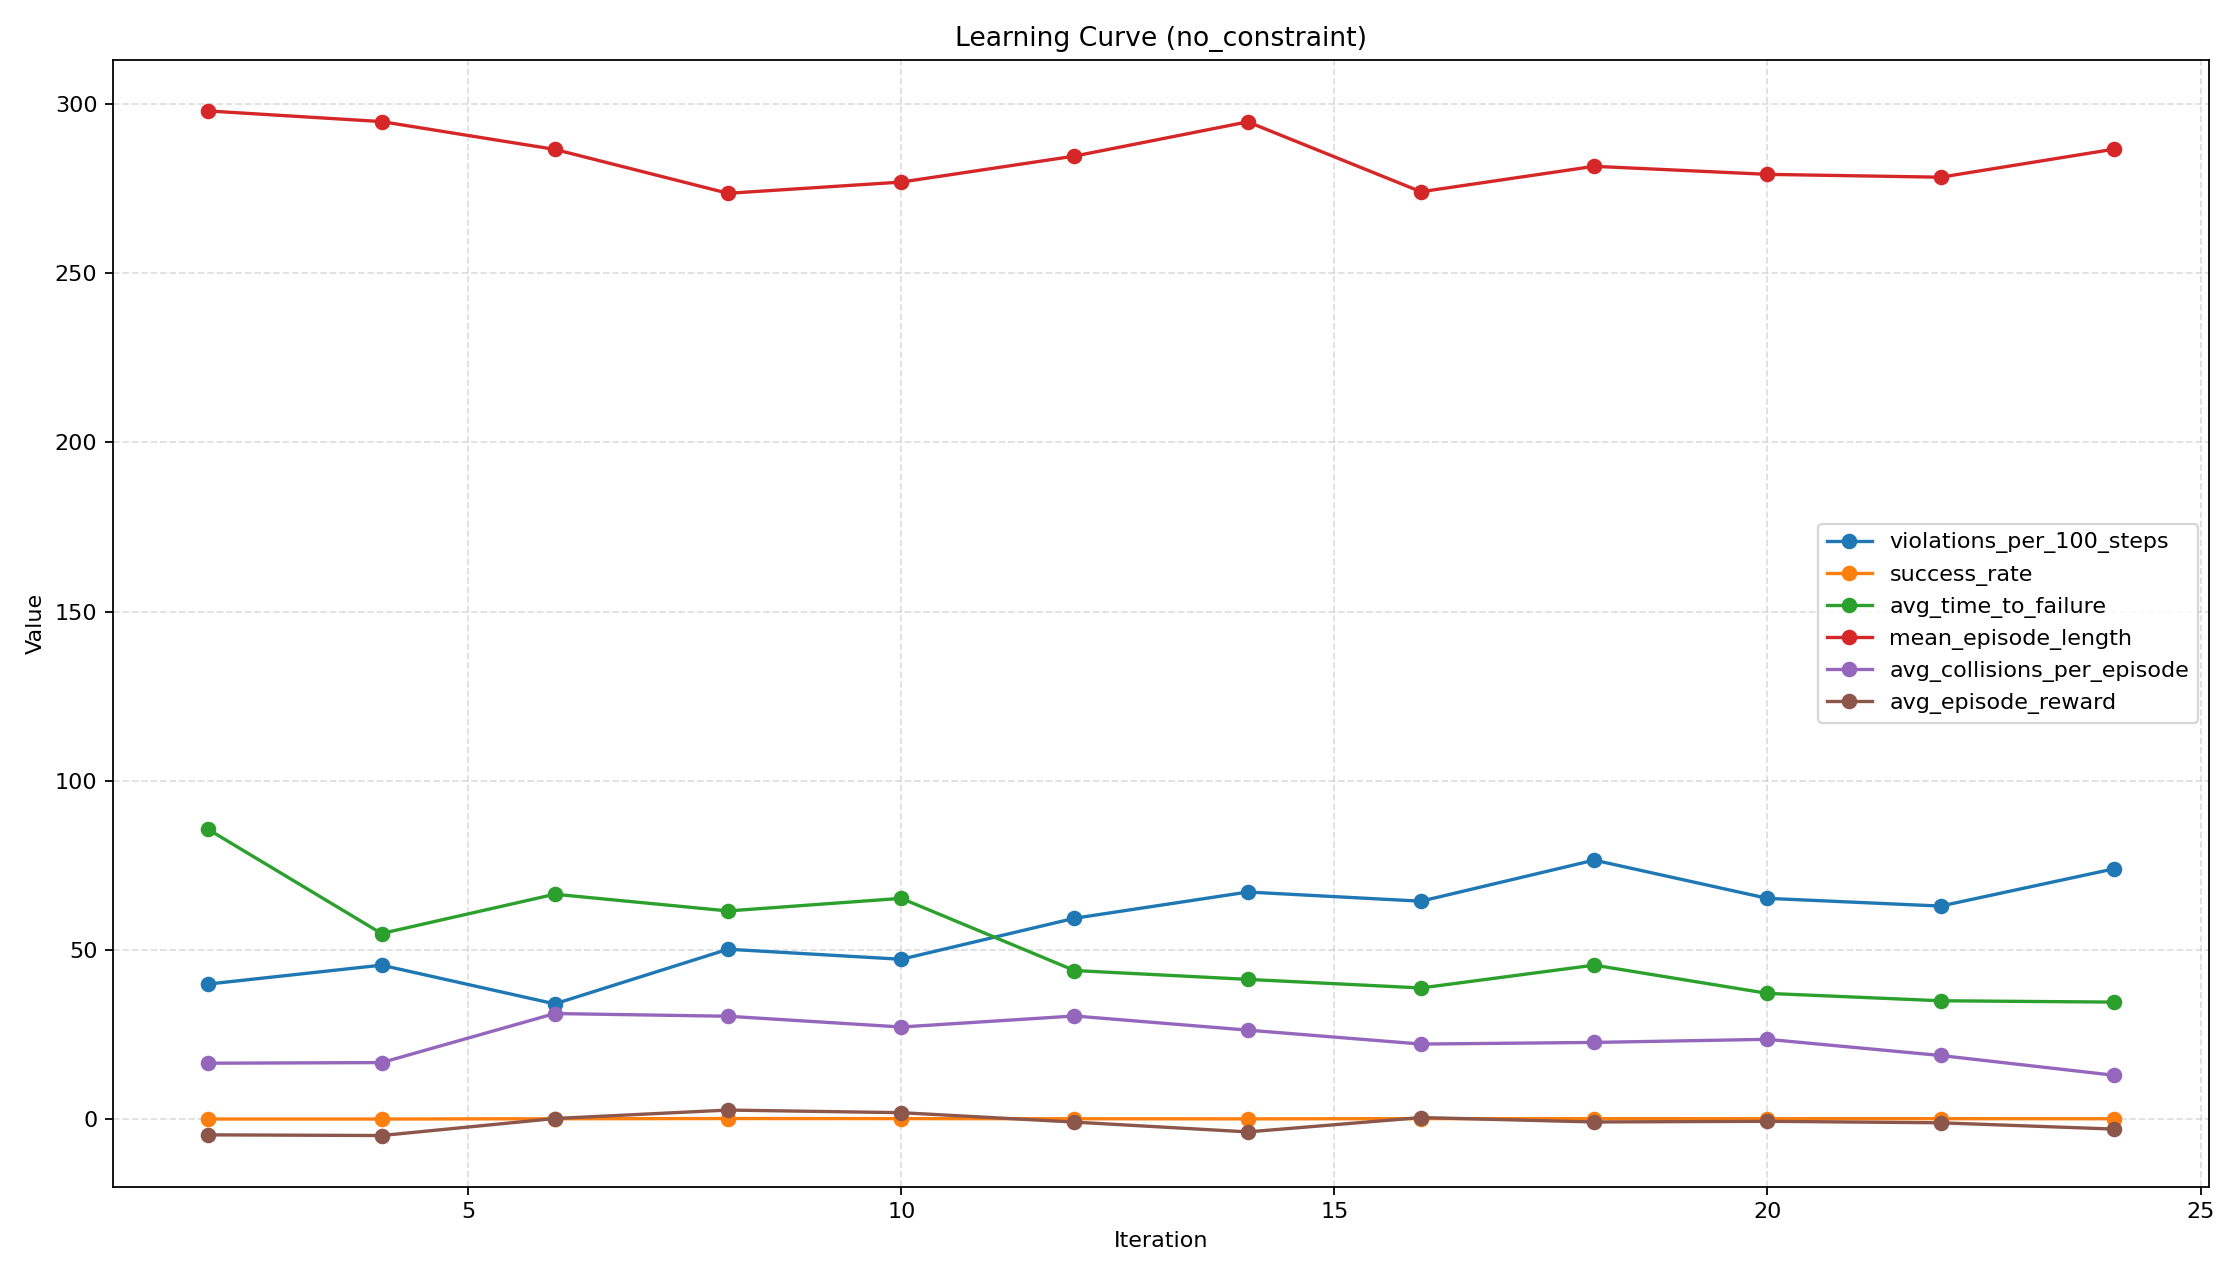

Values plotted in this chart, from the file beside it:
iteration, timesteps, episodes, success_rate, mean_episode_length, avg_episode_reward, violations_per_100_steps, avg_time_to_failure, failure_rate, avg_collisions_per_episode, avg_oob_per_episode, avg_speed_violations_per_episode, avg_falls_per_episode, avg_total_violations_per_episode
2, 16384, 50, 0.02, 298.0, -4.658, 39.92, 85.6, 0.86, 16.52, 13.26, 3.74, 85.68, 119.2
4, 32768, 50, 0.02, 294.9, -4.858, 45.5, 54.86, 0.98, 16.7, 7.54, 4.58, 105.4, 134.2
6, 49152, 50, 0.1, 286.6, 0.1713, 34.06, 66.47, 0.9, 31.2, 0.0, 2.22, 64.2, 97.62
8, 65536, 50, 0.16, 273.7, 2.669, 50.21, 61.53, 0.98, 30.4, 8.02, 3.8, 97.34, 139.6
10, 81920, 50, 0.14, 277, 1.897, 47.24, 65.25, 0.96, 27.22, 4.18, 3.86, 101.7, 137
12, 98304, 50, 0.1, 284.7, -0.8865, 59.37, 43.92, 0.98, 30.48, 9.72, 6.84, 125.1, 172.2
14, 114688, 50, 0.06, 294.8, -3.789, 67.12, 41.3, 1.0, 26.3, 35.86, 12.34, 125.3, 199.8
16, 131072, 50, 0.14, 274.1, 0.4571, 64.41, 38.76, 1.0, 22.18, 24.48, 11.72, 123.4, 181.7
18, 147456, 50, 0.12, 281.6, -0.8517, 76.55, 45.51, 0.98, 22.66, 55.26, 12.02, 128, 218
20, 163840, 50, 0.12, 279.3, -0.6536, 65.25, 37.16, 0.98, 23.58, 43.64, 23.86, 99.92, 191.0
22, 180224, 50, 0.12, 278.4, -1.094, 62.97, 34.98, 1.0, 18.8, 42.22, 20.6, 98.64, 180.3
24, 196608, 50, 0.1, 286.7, -2.952, 73.97, 34.58, 1.0, 12.96, 72.4, 21.22, 111.5, 218.1
